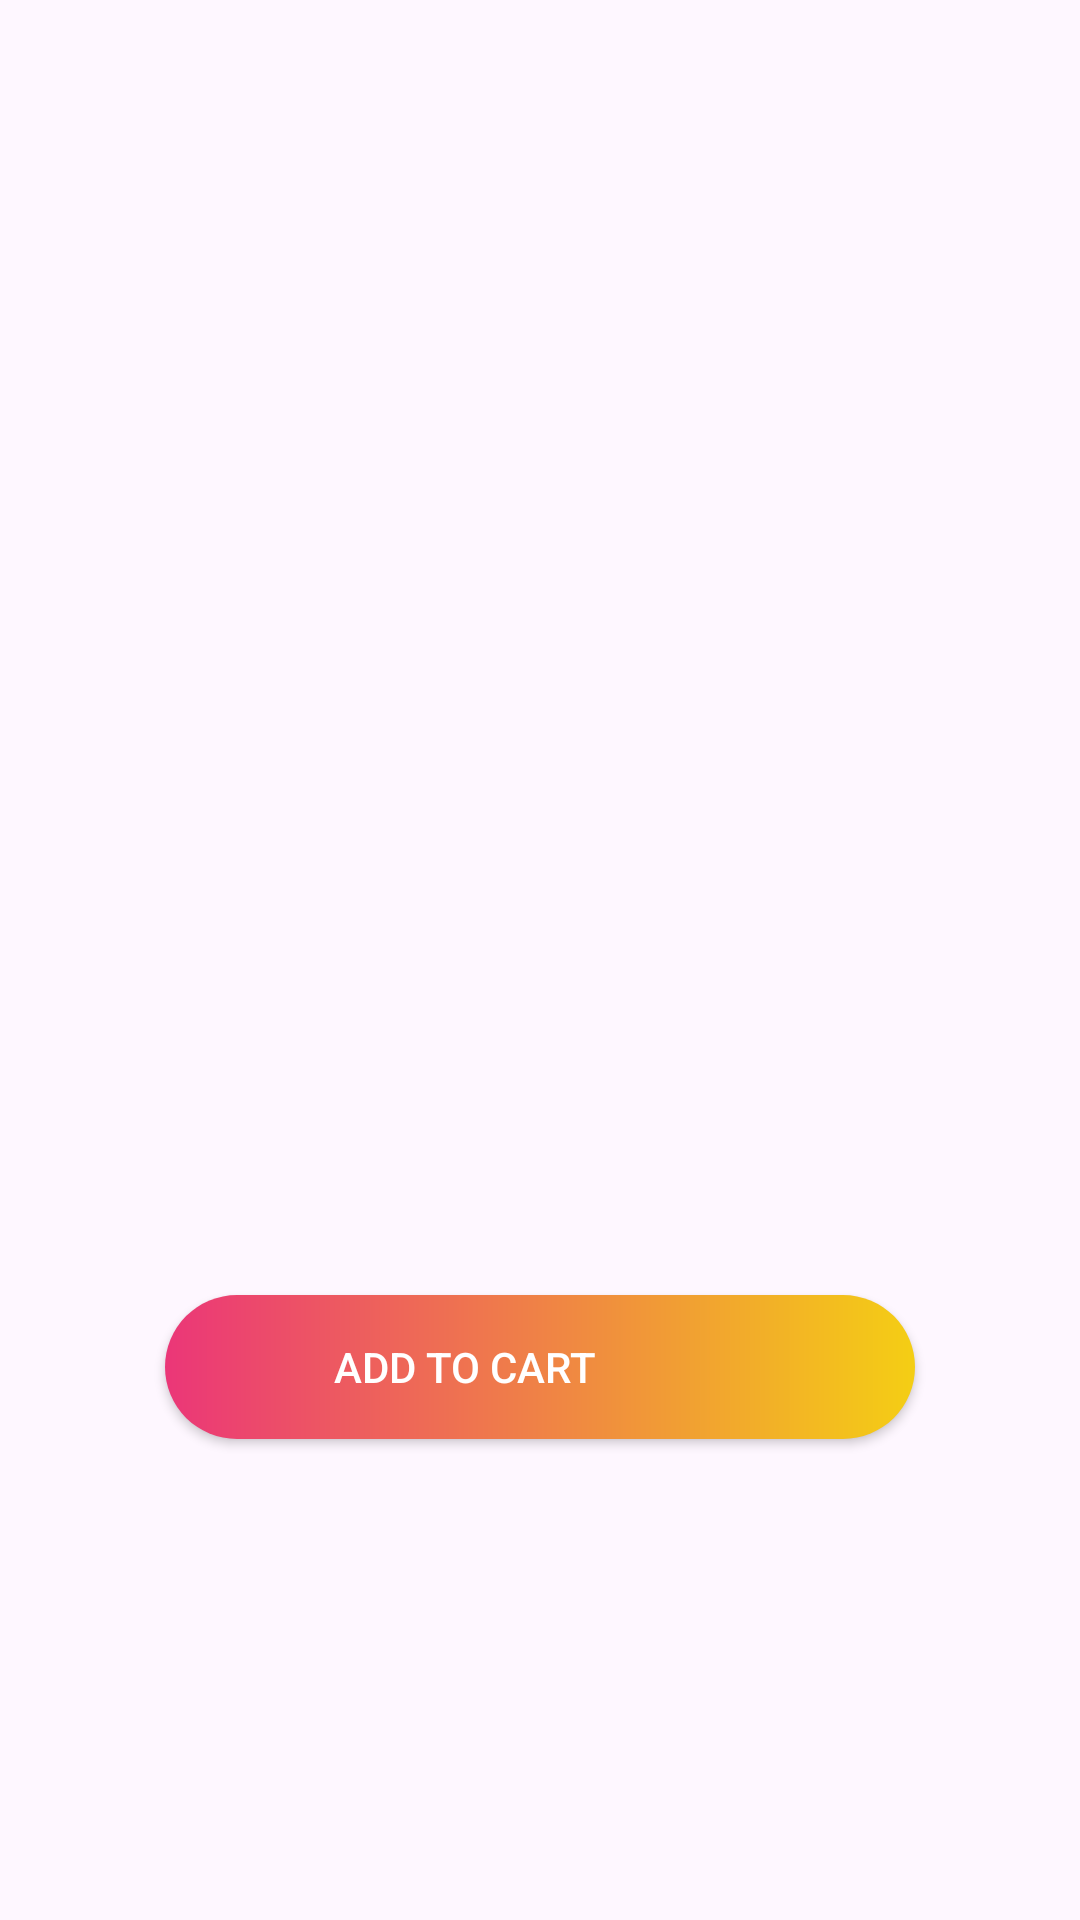

Produce the Android XML layout that renders to this screen, including the resource entries it uses.
<!-- AndroidManifest.xml: application theme Theme.Nexgen -->
<!-- res/layout/fragment_product_detail.xml -->
<?xml version="1.0" encoding="utf-8"?>
<LinearLayout xmlns:android="http://schemas.android.com/apk/res/android"
    android:layout_width="match_parent"
    android:layout_height="match_parent"
    xmlns:app="http://schemas.android.com/apk/res-auto"
    xmlns:tools="http://schemas.android.com/tools"
    android:orientation="vertical"
    android:padding="16dp"
    android:gravity="center_horizontal">

    <ImageView
        android:id="@+id/product_image"
        android:layout_width="300dp"
        android:layout_height="300dp"
        android:scaleType="centerCrop" />

    <TextView
        android:id="@+id/product_name"
        android:layout_width="wrap_content"
        android:layout_height="wrap_content"
        android:textSize="24sp"
        android:textStyle="bold"
        android:layout_marginTop="8dp" />

    <TextView
        android:id="@+id/product_description"
        android:layout_width="wrap_content"
        android:layout_height="wrap_content"
        android:layout_marginTop="4dp"
        android:textAlignment="center"/>

    <TextView
        android:id="@+id/product_price"
        android:layout_width="wrap_content"
        android:layout_height="wrap_content"
        android:textSize="18sp"
        android:layout_marginTop="4dp"
        android:textColor="@android:color/holo_green_dark" />

    <androidx.appcompat.widget.AppCompatButton
        android:id="@+id/button_add_to_cart"
        app:layout_constraintEnd_toEndOf="parent"
        app:layout_constraintHorizontal_bias="0.503"
        app:layout_constraintStart_toStartOf="parent"
        app:layout_constraintTop_toBottomOf="@+id/reg_password"
        tools:ignore="MissingConstraints"
        android:layout_width="250dp"
        android:paddingRight="50dp"
        android:layout_height="wrap_content"
        android:layout_marginTop="24dp"
        android:background="@drawable/button_background"
        android:text="Add to cart"
        android:textColor="@color/white"
        android:drawableRight="@drawable/ic_cart"/>
</LinearLayout>
<!-- resources referenced by this layout -->
<resources>
  <color name="white">#FFFFFFFF</color>
  <!-- drawable button_background (drawable) -->
  <?xml version="1.0" encoding="utf-8"?>
  <shape xmlns:android="http://schemas.android.com/apk/res/android"
      android:shape="rectangle">
      <gradient android:startColor="#EB3678" android:endColor="#F4CE14"/>
      <corners android:radius="50dp"/>
  </shape>
  <style name="Theme.Nexgen" parent="Base.Theme.Nexgen" />
  <style name="Base.Theme.Nexgen" parent="Theme.Material3.DayNight.NoActionBar">
          
          
      </style>
</resources>
